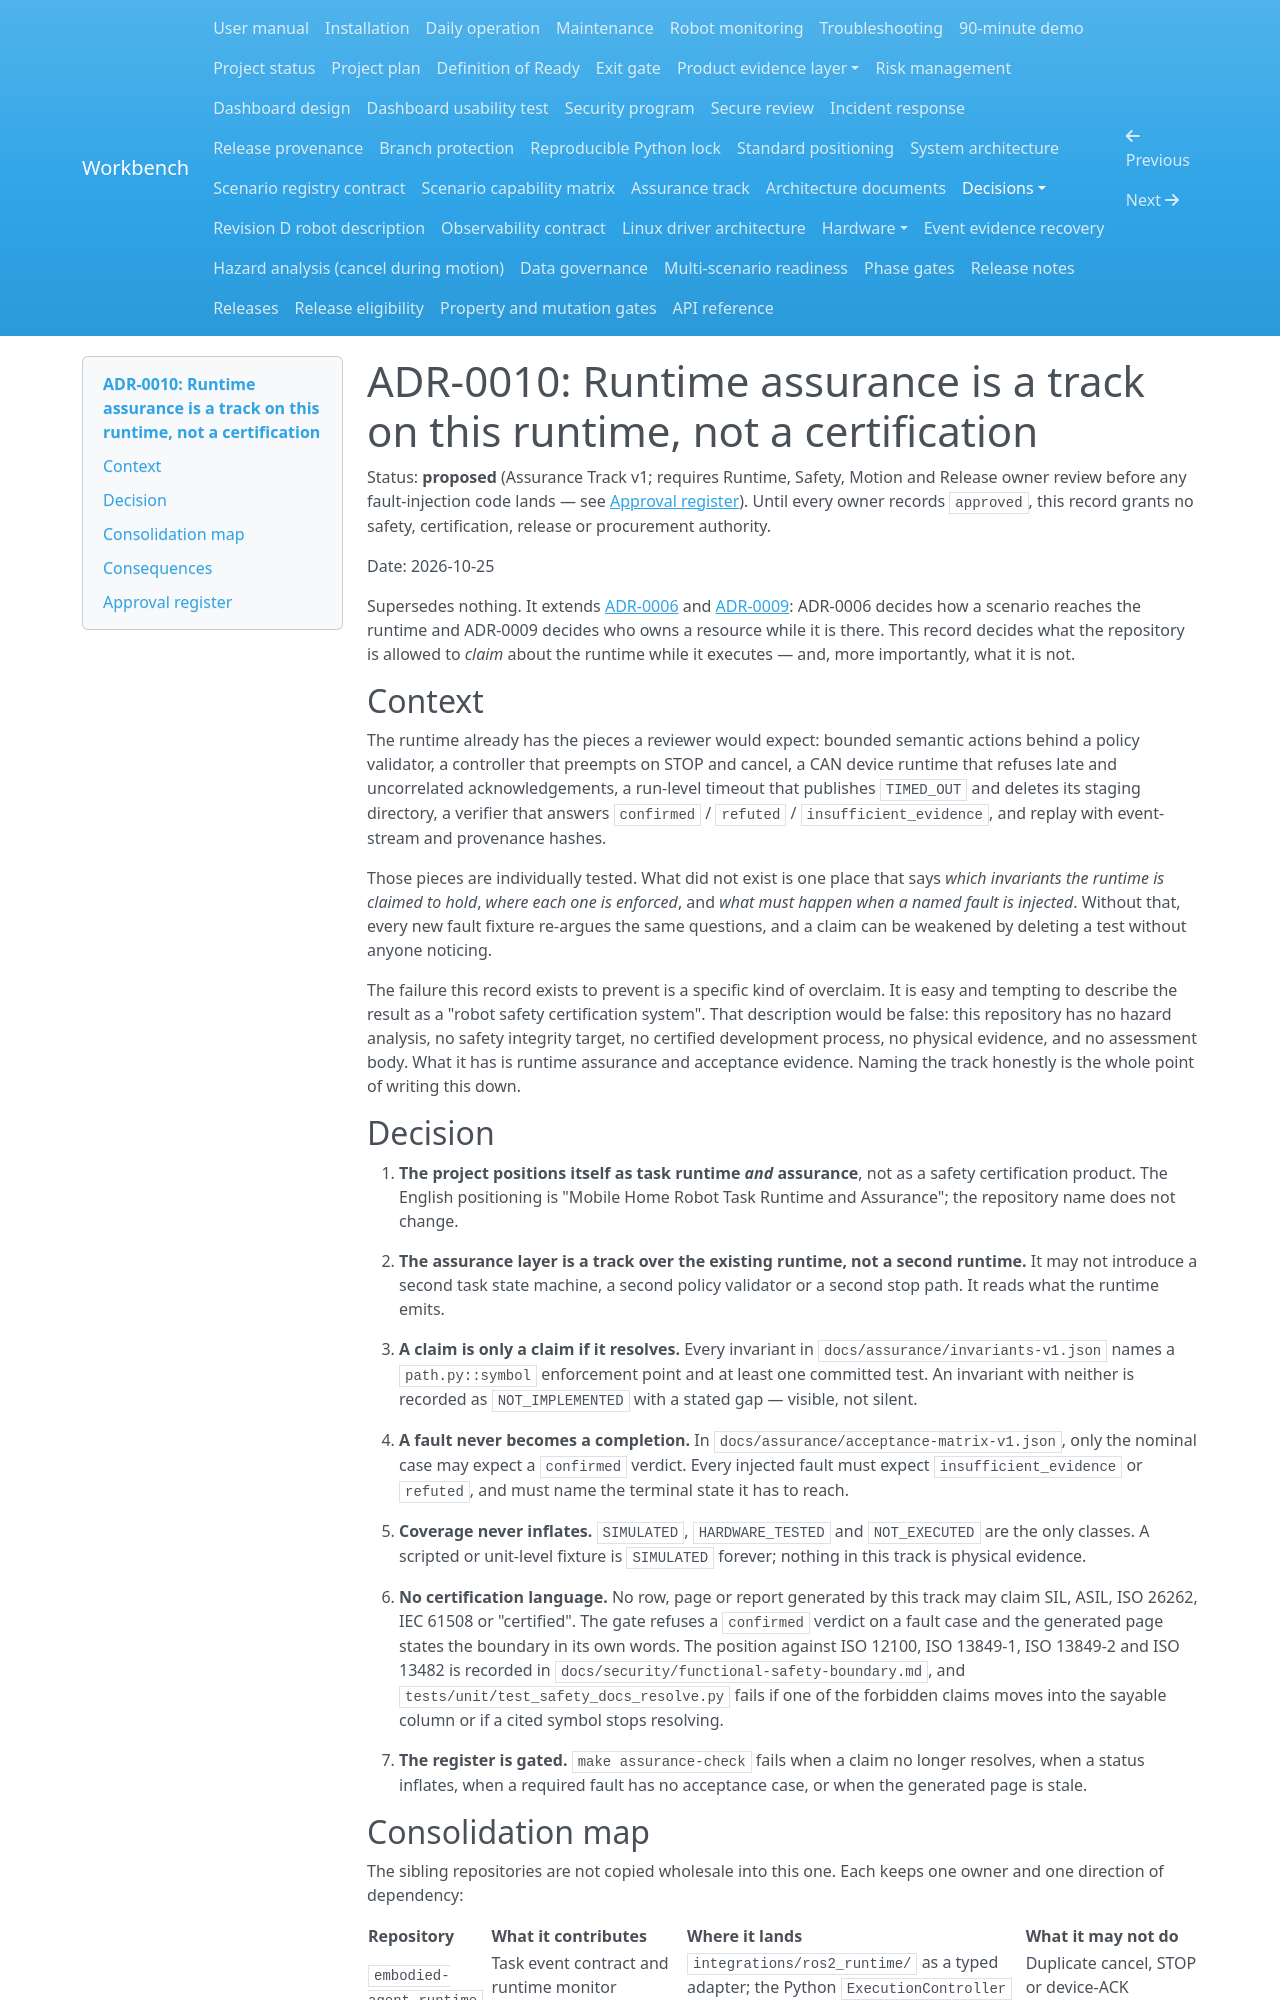

repository: Quchaosheng/workbench-mobile-home-robot · page: decisions/ADR-0010-runtime-assurance-track/index.html · generator: mkdocs

# ADR-0010: Runtime assurance is a track on this runtime, not a certification

Status: **proposed** (Assurance Track v1; requires Runtime, Safety, Motion and
Release owner review before any fault-injection code lands — see
[Approval register](#approval-register)). Until every owner records `approved`,
this record grants no safety, certification, release or procurement authority.

Date: 2026-10-25

Supersedes nothing. It extends [ADR-0006](ADR-0006-scenario-registry-contract.md)
and [ADR-0009](ADR-0009-run-resource-lifecycle-boundaries.md): ADR-0006 decides
how a scenario reaches the runtime and ADR-0009 decides who owns a resource while
it is there. This record decides what the repository is allowed to *claim* about
the runtime while it executes — and, more importantly, what it is not.

## Context

The runtime already has the pieces a reviewer would expect: bounded semantic
actions behind a policy validator, a controller that preempts on STOP and
cancel, a CAN device runtime that refuses late and uncorrelated acknowledgements,
a run-level timeout that publishes `TIMED_OUT` and deletes its staging
directory, a verifier that answers `confirmed` / `refuted` /
`insufficient_evidence`, and replay with event-stream and provenance hashes.

Those pieces are individually tested. What did not exist is one place that says
*which invariants the runtime is claimed to hold*, *where each one is enforced*,
and *what must happen when a named fault is injected*. Without that, every new
fault fixture re-argues the same questions, and a claim can be weakened by
deleting a test without anyone noticing.

The failure this record exists to prevent is a specific kind of overclaim. It is
easy and tempting to describe the result as a "robot safety certification
system". That description would be false: this repository has no hazard analysis,
no safety integrity target, no certified development process, no physical
evidence, and no assessment body. What it has is runtime assurance and acceptance
evidence. Naming the track honestly is the whole point of writing this down.

## Decision

1. **The project positions itself as task runtime *and* assurance**, not as a
   safety certification product. The English positioning is "Mobile Home Robot
   Task Runtime and Assurance"; the repository name does not change.

2. **The assurance layer is a track over the existing runtime, not a second
   runtime.** It may not introduce a second task state machine, a second policy
   validator or a second stop path. It reads what the runtime emits.

3. **A claim is only a claim if it resolves.** Every invariant in
   `docs/assurance/invariants-v1.json` names a `path.py::symbol` enforcement point
   and at least one committed test. An invariant with neither is recorded as
   `NOT_IMPLEMENTED` with a stated gap — visible, not silent.

4. **A fault never becomes a completion.** In
   `docs/assurance/acceptance-matrix-v1.json`, only the nominal case may expect a
   `confirmed` verdict. Every injected fault must expect `insufficient_evidence`
   or `refuted`, and must name the terminal state it has to reach.

5. **Coverage never inflates.** `SIMULATED`, `HARDWARE_TESTED` and
   `NOT_EXECUTED` are the only classes. A scripted or unit-level fixture is
   `SIMULATED` forever; nothing in this track is physical evidence.

6. **No certification language.** No row, page or report generated by this track
   may claim SIL, ASIL, ISO 26262, IEC 61508 or "certified". The gate refuses a
   `confirmed` verdict on a fault case and the generated page states the boundary
   in its own words. The position against ISO 12100, ISO 13849-1, ISO 13849-2 and
   ISO 13482 is recorded in `docs/security/functional-safety-boundary.md`, and
   `tests/unit/test_safety_docs_resolve.py` fails if one of the forbidden claims
   moves into the sayable column or if a cited symbol stops resolving.

7. **The register is gated.** `make assurance-check` fails when a claim no longer
   resolves, when a status inflates, when a required fault has no acceptance case,
   or when the generated page is stale.
